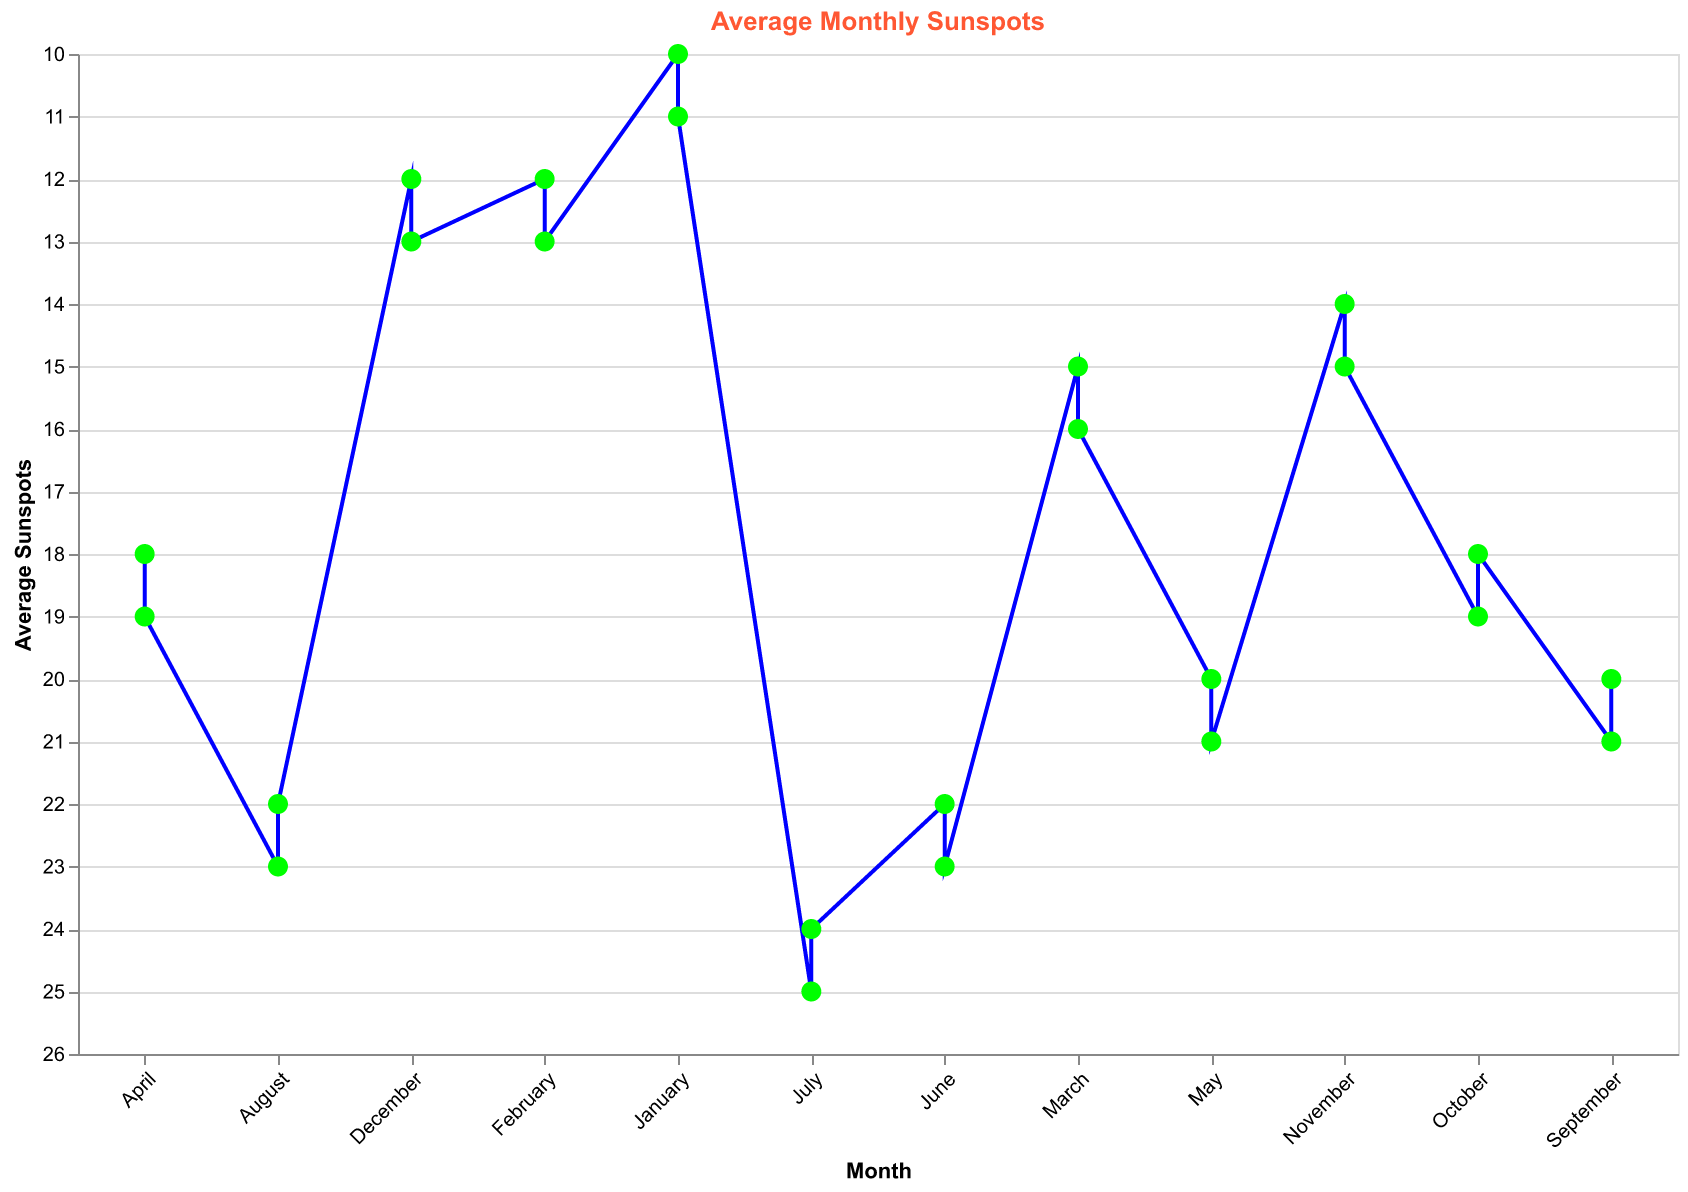

Data behind this chart, as committed beside it:
Month, Average Sunspots
January, 10
February, 12
March, 15
April, 18
May, 20
June, 22
July, 25
August, 23
September, 21
October, 19
November, 14
December, 12
January, 11
February, 13
March, 16
April, 19
May, 21
June, 23
July, 24
August, 22
September, 20
October, 18
November, 15
December, 13
